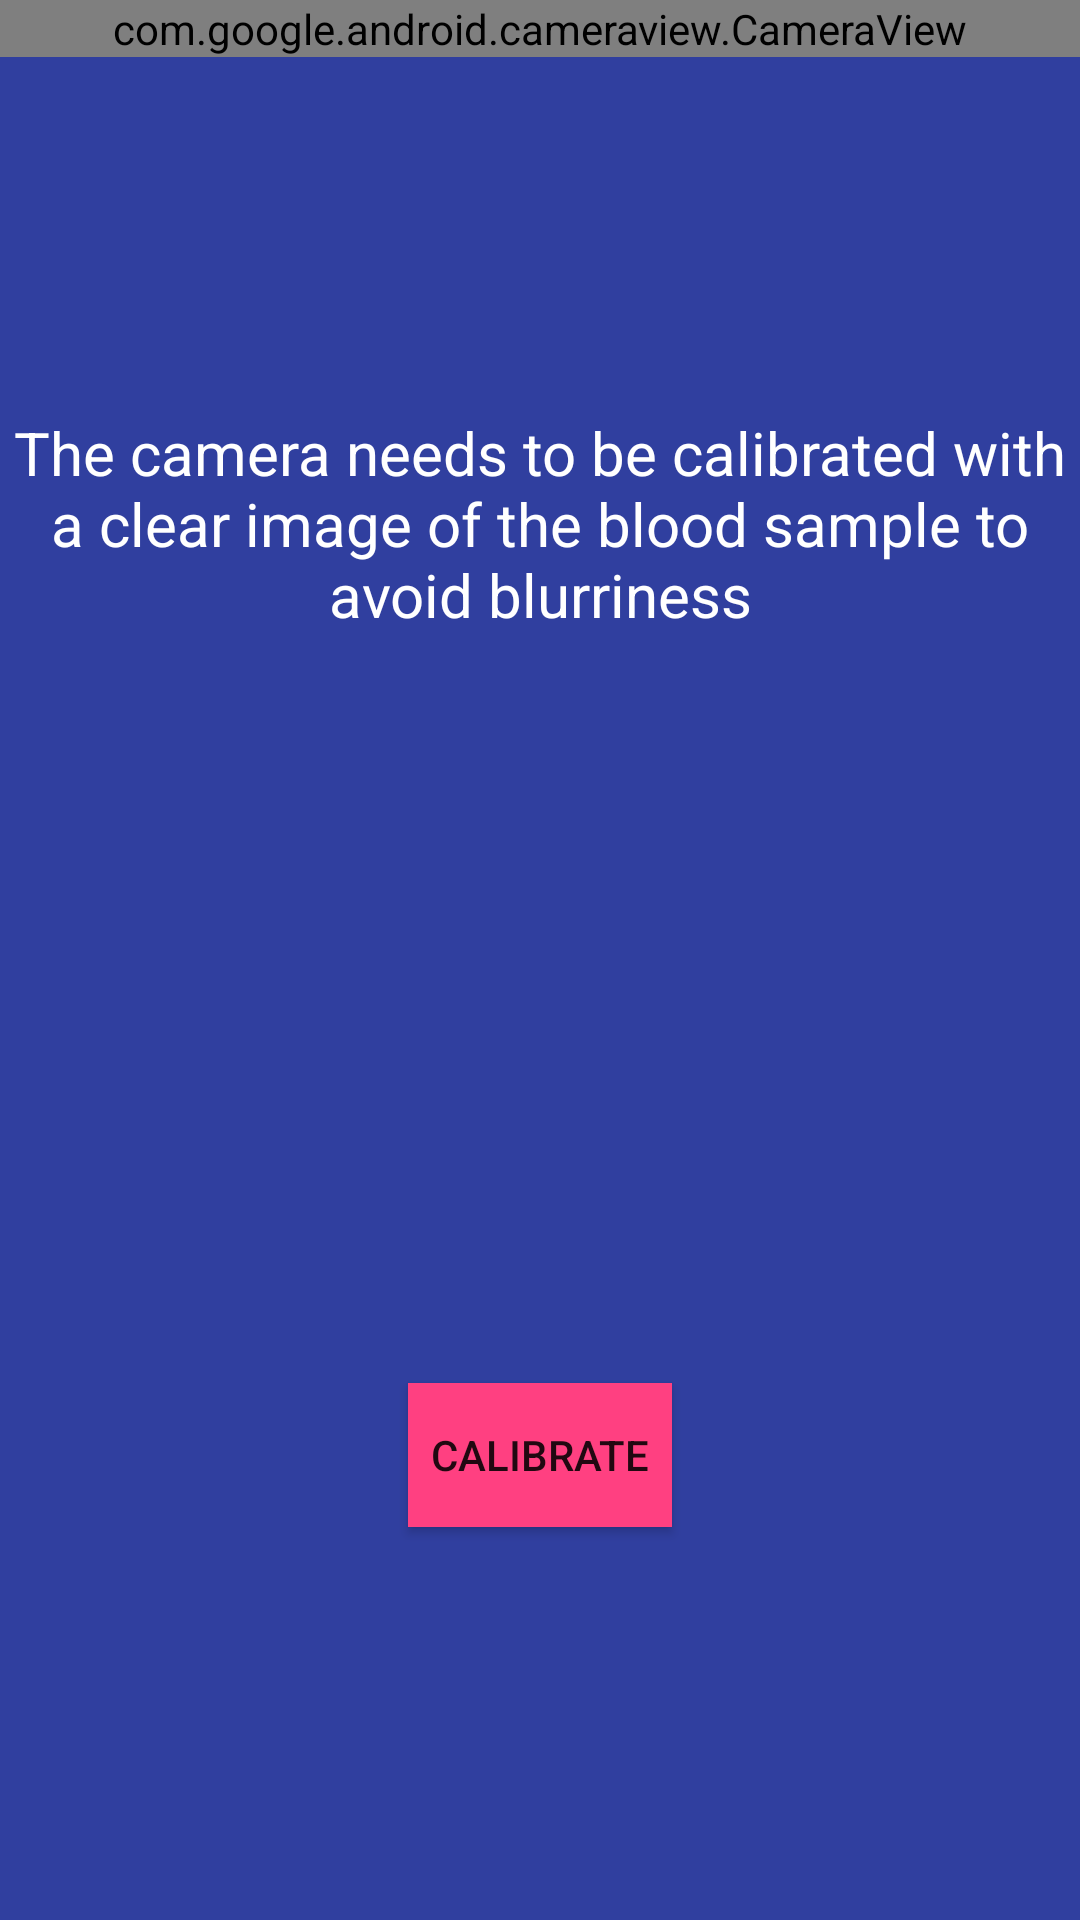

Produce the Android XML layout that renders to this screen, including the resource entries it uses.
<!-- AndroidManifest.xml: application theme AppTheme -->
<!-- res/layout/fragment_calibration.xml -->
<?xml version="1.0" encoding="utf-8"?>
<android.support.constraint.ConstraintLayout xmlns:android="http://schemas.android.com/apk/res/android"
    android:layout_width="match_parent"
    android:layout_height="match_parent"
    android:background="@color/colorPrimaryDark"
    xmlns:app="http://schemas.android.com/apk/res-auto">

    <com.google.android.cameraview.CameraView
        android:id="@+id/camera"
        android:layout_width="match_parent"
        android:layout_height="0dp"
        android:adjustViewBounds="true"
        android:keepScreenOn="true"
        app:aspectRatio="4:3"
        app:autoFocus="true"
        app:facing="back"
        app:flash="off"
        app:layout_constraintEnd_toEndOf="parent"
        app:layout_constraintStart_toStartOf="parent"
        app:layout_constraintTop_toTopOf="parent" />

    <android.support.constraint.ConstraintLayout
        android:layout_width="match_parent"
        android:layout_height="0dp"
        app:layout_constraintBottom_toBottomOf="parent"
        app:layout_constraintEnd_toEndOf="parent"
        app:layout_constraintHorizontal_bias="0.0"
        app:layout_constraintStart_toStartOf="parent"
        app:layout_constraintTop_toBottomOf="@+id/camera">

        <TextView
            android:id="@+id/textView11"
            android:layout_width="wrap_content"
            android:layout_height="wrap_content"
            android:fontFamily="roboto"
            android:gravity="center"
            android:text="@string/picture_calibrate_guide"
            android:textColor="@android:color/background_light"
            android:textSize="20sp"
            app:layout_constraintBottom_toTopOf="@+id/guideline3"
            app:layout_constraintEnd_toEndOf="parent"
            app:layout_constraintHorizontal_bias="0.0"
            app:layout_constraintStart_toStartOf="parent"
            app:layout_constraintTop_toTopOf="parent" />

        <Button
            android:id="@+id/calibrateBtn"
            android:layout_width="wrap_content"
            android:layout_height="wrap_content"
            android:background="@color/colorAccent"
            android:text="@string/calibrate"
            app:layout_constraintBottom_toBottomOf="parent"
            app:layout_constraintEnd_toEndOf="parent"
            app:layout_constraintStart_toStartOf="parent"
            app:layout_constraintTop_toTopOf="@+id/guideline3" />

        <android.support.constraint.Guideline
            android:id="@+id/guideline3"
            android:layout_width="wrap_content"
            android:layout_height="wrap_content"
            android:orientation="horizontal"
            app:layout_constraintGuide_percent="0.5" />

    </android.support.constraint.ConstraintLayout>


</android.support.constraint.ConstraintLayout>
<!-- resources referenced by this layout -->
<resources>
  <color name="colorAccent">#FF4081</color>
  <color name="colorPrimaryDark">#303F9F</color>
  <string name="calibrate">CALIBRATE</string>
  <string name="picture_calibrate_guide">The camera needs to be calibrated with a clear image of the blood sample to avoid blurriness</string>
  <style name="AppTheme" parent="Theme.AppCompat.Light.DarkActionBar">
          
          <item name="colorPrimary">@color/colorPrimary</item>
          <item name="colorPrimaryDark">@color/colorPrimaryDark</item>
          <item name="colorAccent">@color/colorAccent</item>
      </style>
  <color name="colorPrimary">#3A85E9</color>
</resources>
